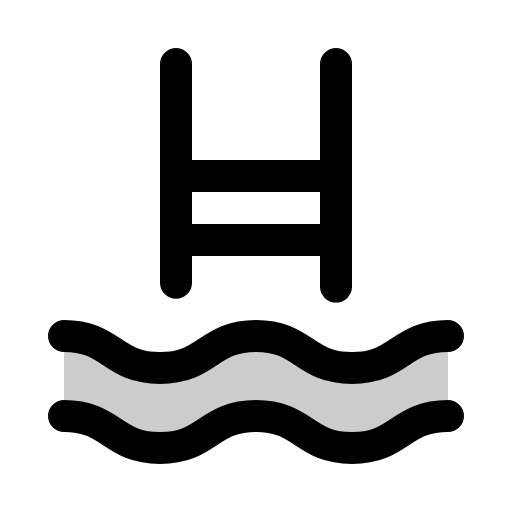
t = 0.00 s
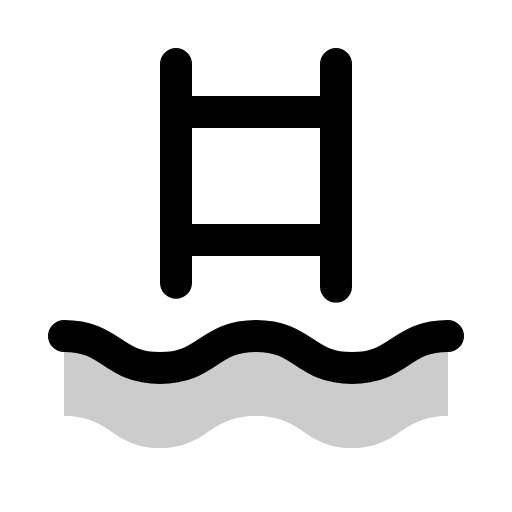
t = 1.80 s
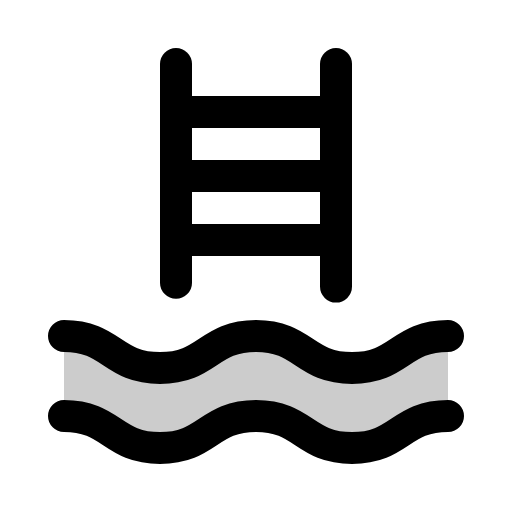
t = 2.18 s
t = 2.55 s: frame unchanged from t = 2.18 s, image omitted
t = 2.93 s: frame unchanged from t = 2.18 s, image omitted

The animated SVG that drew these frames (rendered in a browser with its animation timeline set to each time). Animation: 1 CSS @keyframes rule; one cycle of 3.30 s, repeats indefinitely.

<svg xmlns="http://www.w3.org/2000/svg" viewBox="0 0 256 256">
  <style>
    .draw-line {
      stroke-dasharray: 2000;
      stroke-dashoffset: 0;
    }
    svg:hover .draw-line {
      animation: phosphor-draw-in 1.5s ease-in-out infinite;
    }
    @keyframes phosphor-draw-in {
      0%   { stroke-dashoffset: 2000; }
      100% { stroke-dashoffset: 0; }
    }
  </style><rect width="256" height="256" fill="none"/><path d="M32,208c24,0,24,16,48,16s24-16,48-16,24,16,48,16,24-16,48-16V168c-24,0-24,16-48,16s-24-16-48-16-24,16-48,16-24-16-48-16Z" opacity="0.2"/><line x1="88" y1="56" x2="168" y2="56" fill="none" stroke="currentColor" stroke-linecap="round" stroke-linejoin="round" stroke-width="16" class="draw-line" pathLength="1" style="animation-delay: 0s"/><line x1="88" y1="88" x2="168" y2="88" fill="none" stroke="currentColor" stroke-linecap="round" stroke-linejoin="round" stroke-width="16" class="draw-line" pathLength="1" style="animation-delay: 0.3s"/><line x1="88" y1="120" x2="168" y2="120" fill="none" stroke="currentColor" stroke-linecap="round" stroke-linejoin="round" stroke-width="16" class="draw-line" pathLength="1" style="animation-delay: 0.6s"/><line x1="88" y1="32" x2="88" y2="141.39" fill="none" stroke="currentColor" stroke-linecap="round" stroke-linejoin="round" stroke-width="16" class="draw-line" pathLength="1" style="animation-delay: 0.9s"/><line x1="168" y1="32" x2="168" y2="143.29" fill="none" stroke="currentColor" stroke-linecap="round" stroke-linejoin="round" stroke-width="16" class="draw-line" pathLength="1" style="animation-delay: 1.2s"/><path d="M32,168c24,0,24,16,48,16s24-16,48-16,24,16,48,16,24-16,48-16" fill="none" stroke="currentColor" stroke-linecap="round" stroke-linejoin="round" stroke-width="16" class="draw-line" pathLength="1" style="animation-delay: 1.5s"/><path d="M32,208c24,0,24,16,48,16s24-16,48-16,24,16,48,16,24-16,48-16" fill="none" stroke="currentColor" stroke-linecap="round" stroke-linejoin="round" stroke-width="16" class="draw-line" pathLength="1" style="animation-delay: 1.8s"/></svg>
